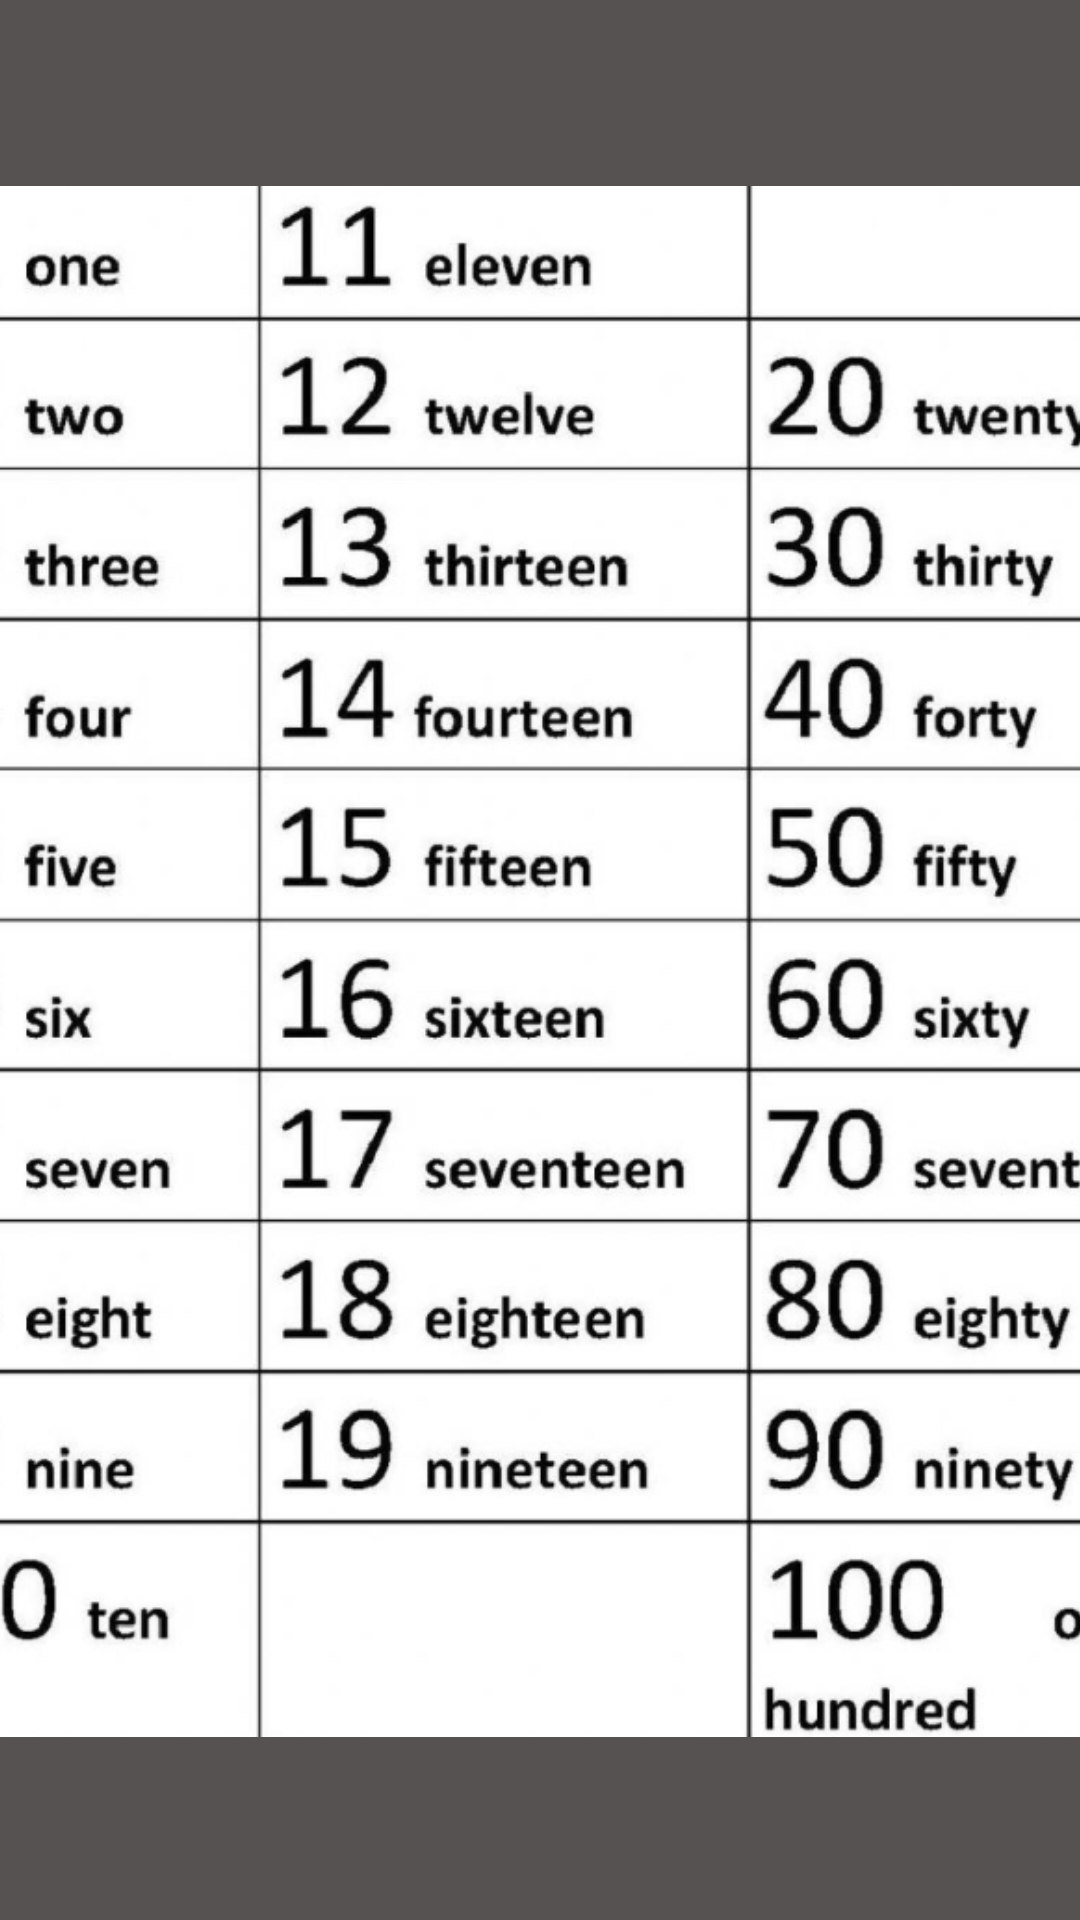

Layout XML and referenced resources for this Android screen:
<!-- AndroidManifest.xml: application theme Theme.YabanciDilOgren -->
<!-- res/layout/activity_rakamlar.xml -->
<?xml version="1.0" encoding="utf-8"?>
<androidx.constraintlayout.widget.ConstraintLayout xmlns:android="http://schemas.android.com/apk/res/android"
    xmlns:app="http://schemas.android.com/apk/res-auto"
    xmlns:tools="http://schemas.android.com/tools"
    android:layout_width="match_parent"
    android:layout_height="match_parent"
    android:background="#575252"

    tools:context=".rakamlar">

    <ImageView
        android:id="@+id/imageView7"
        android:layout_width="409dp"
        android:layout_height="733dp"
        app:layout_constraintBottom_toBottomOf="parent"
        app:layout_constraintEnd_toEndOf="parent"
        app:layout_constraintStart_toStartOf="parent"
        app:layout_constraintTop_toTopOf="parent"
        app:srcCompat="@drawable/sayilarr" />
</androidx.constraintlayout.widget.ConstraintLayout>
<!-- resources referenced by this layout -->
<resources>
  <!-- drawable sayilarr: png bitmap (drawable, 229563 bytes) -->
  <style name="Theme.YabanciDilOgren" parent="Theme.MaterialComponents.DayNight.DarkActionBar">
          
          <item name="colorPrimary">@color/purple_500</item>
          <item name="colorPrimaryVariant">@color/purple_700</item>
          <item name="colorOnPrimary">@color/white</item>
          
          <item name="colorSecondary">@color/teal_200</item>
          <item name="colorSecondaryVariant">@color/teal_700</item>
          <item name="colorOnSecondary">@color/black</item>
          
          <item name="android:statusBarColor">?attr/colorPrimaryVariant</item>
          
      </style>
  <!-- not gathered from this repository: default colours our renderer supplied (Android Studio template values) -->
  <color name="purple_500">#FF6200EE</color>
  <color name="purple_700">#FF3700B3</color>
  <color name="teal_200">#FF03DAC5</color>
  <color name="teal_700">#FF018786</color>
  <color name="black">#FF000000</color>
  <color name="white">#FFFFFFFF</color>
</resources>
